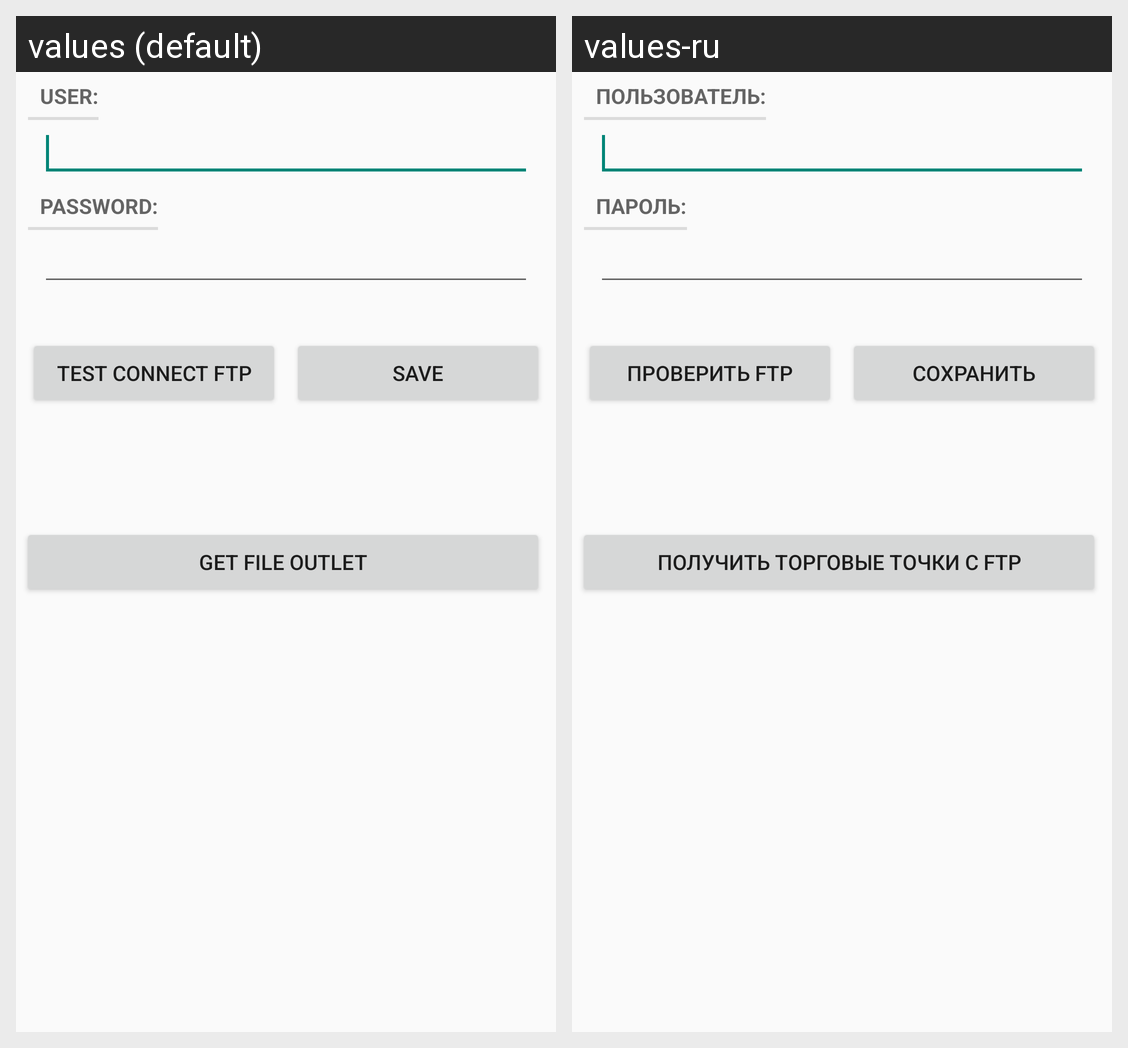

Locale-by-locale string values for the Android screen shown in this grid:
Android screen res/layout/fragment_preference.xml rendered under 2 locales, left to right: values (default), values-ru. Device: Nexus 5 (rendered at 1080×1920; each locale shown at half size, 540×960, under a caption strip naming it); theme AppTheme.
Strings drawn on this screen, with the default value and each locale's value (text and hints the layout hard-codes, and strings that could not be matched under every locale, appear in the picture but are not listed):

user_name_preference
  values: User:
  values-ru: Пользователь:

password_preference
  values: Password:
  values-ru: Пароль:

preferenceTestConnect
  values: Test connect FTP
  values-ru: проверить FTP

save
  values: Save
  values-ru: Сохранить

getOutlet
  values: Get file Outlet
  values-ru: Получить торговые точки с FTP
